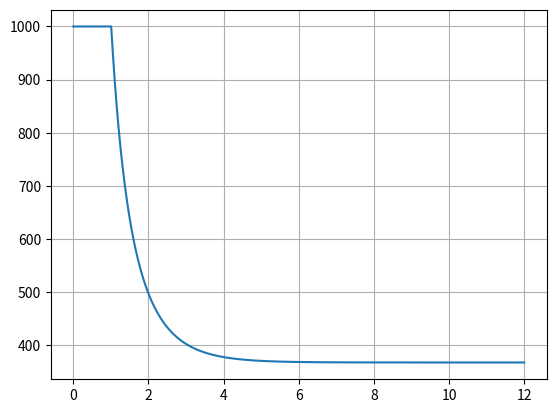

Recreate this plot in Python.
"""
Ce programme est régi par la licence CeCILL soumise au droit français et
respectant les principes de diffusion des logiciels libres. Vous pouvez
utiliser, modifier et/ou redistribuer ce programme sous les conditions
de la licence CeCILL diffusée sur le site "http://www.cecill.info".
"""

import matplotlib.pyplot as plt
import numpy as np
import math

t, dt = np.linspace(0, 12, 1000, endpoint=True, retstep=True) # time in months

def lose(xp, N, t):
    if t < 1:
        return 0
    return xp * N**(t-1) * np.log(N)  # derivative of xp * (1/N)**(-t)

XP = 1000
N = 0.3

xp = np.empty_like(t)
xp[0] = XP

for i in range(len(t)-1):
    xp[i+1] = xp[i] + lose(xp[i], N, t[i]) * dt

plt.plot(t, xp)
plt.grid()
plt.show()
